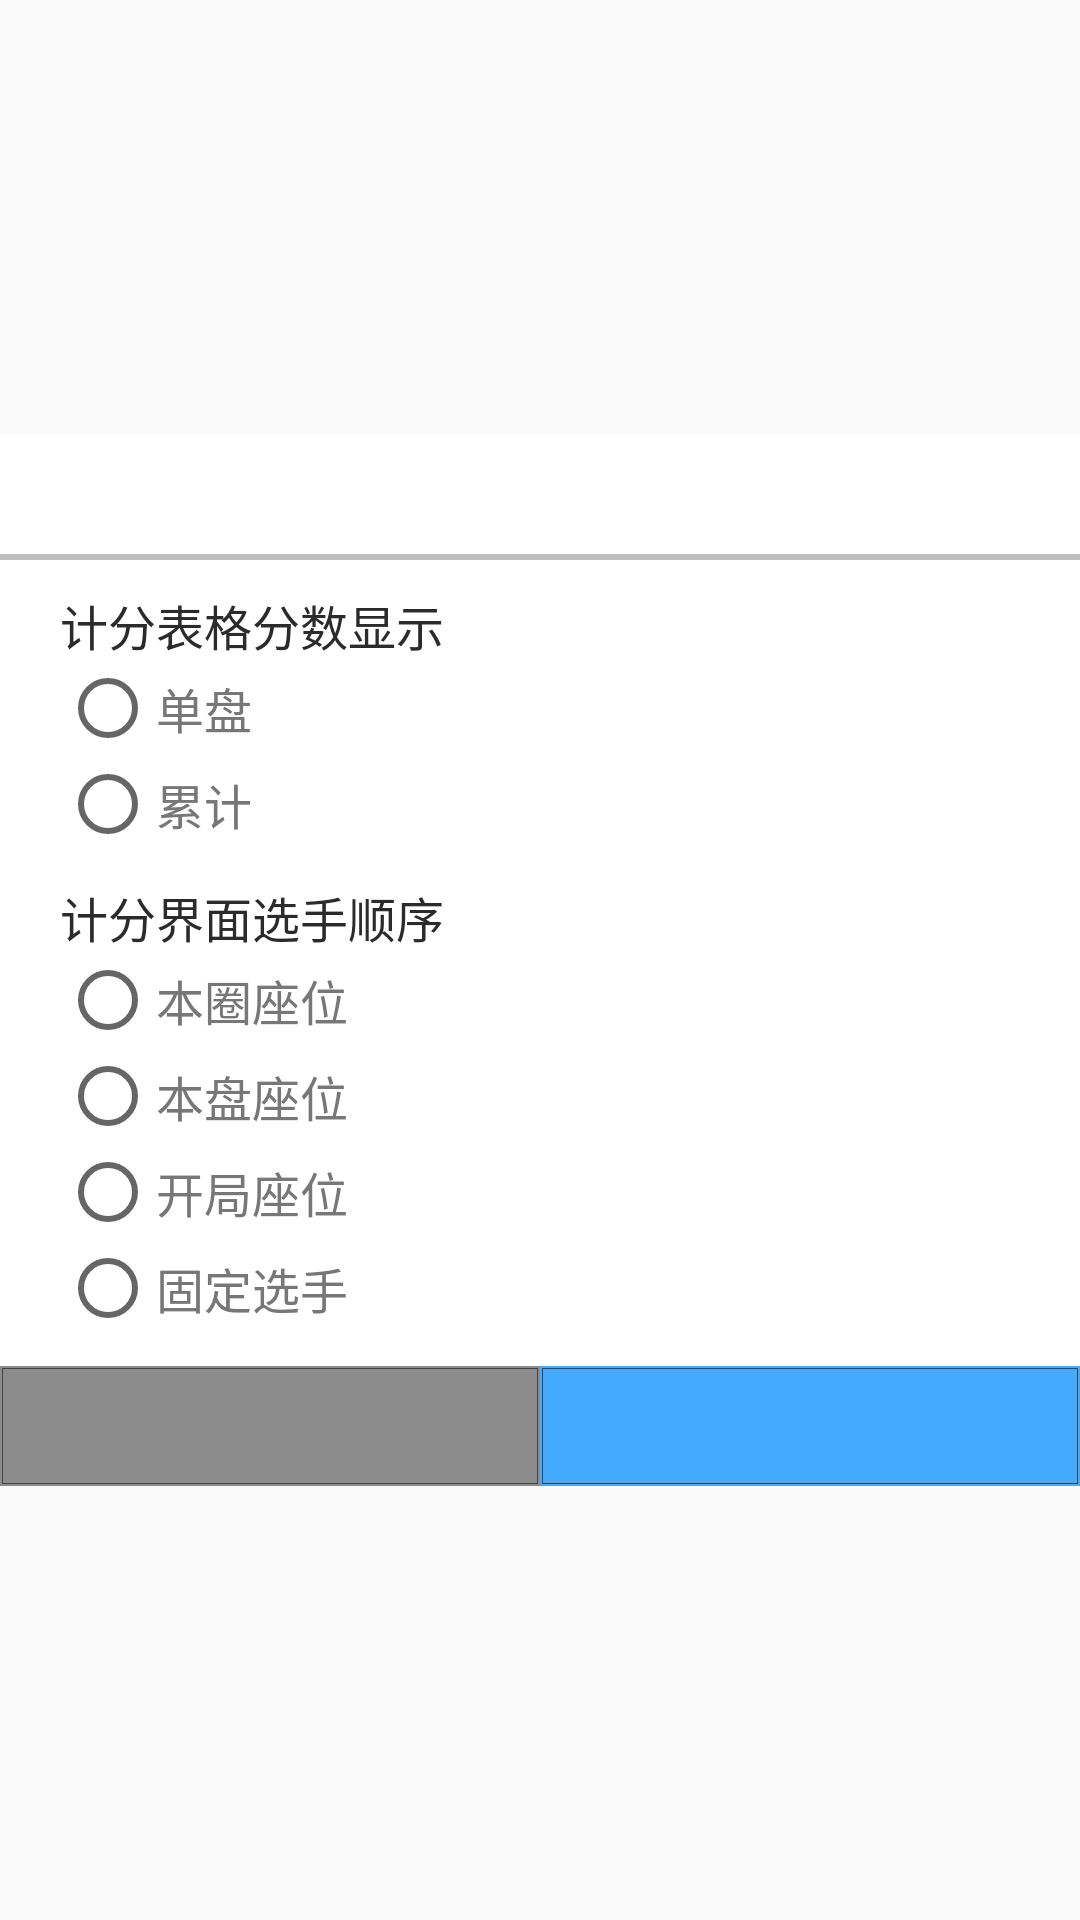

Produce the Android XML layout that renders to this screen, including the resource entries it uses.
<!-- AndroidManifest.xml: application theme Theme.ChineseOfficialMahjongHelper -->
<!-- res/layout/record_setting_layout.xml -->
<?xml version="1.0" encoding="utf-8"?>
<androidx.constraintlayout.widget.ConstraintLayout xmlns:android="http://schemas.android.com/apk/res/android"
    xmlns:app="http://schemas.android.com/apk/res-auto"
    xmlns:tools="http://schemas.android.com/tools"
    tools:ignore="SpUsage,HardcodedText"
    android:layout_width="match_parent"
    android:layout_height="match_parent">

    <LinearLayout
        android:layout_width="match_parent"
        android:layout_height="wrap_content"
        android:baselineAligned="false"
        android:orientation="vertical"
        android:background="#fff"
        app:layout_constraintBottom_toBottomOf="parent"
        app:layout_constraintEnd_toEndOf="parent"
        app:layout_constraintStart_toStartOf="parent"
        app:layout_constraintTop_toTopOf="parent">

        <include layout="@layout/dialog_header" />

        <TextView
            android:layout_width="match_parent"
            android:layout_height="wrap_content"
            android:layout_marginHorizontal="@dimen/dp20"
            android:layout_marginTop="@dimen/dp10"
            android:gravity="center_vertical"
            android:singleLine="true"
            android:textColor="@color/text_1"
            android:textSize="@dimen/dp16"
            android:text="计分表格分数显示" />

        <RadioGroup
            android:layout_width="match_parent"
            android:layout_height="wrap_content"
            android:layout_marginHorizontal="@dimen/dp20"
            android:orientation="vertical">
            <RadioButton
                android:id="@+id/rel_rb_mode0"
                android:layout_width="wrap_content"
                android:layout_height="wrap_content"
                android:layout_weight="1"
                android:textColor="@color/text_3"
                android:textSize="@dimen/dp16"
                android:text="单盘" />
            <RadioButton
                android:id="@+id/rel_rb_mode1"
                android:layout_width="wrap_content"
                android:layout_height="wrap_content"
                android:layout_weight="1"
                android:textColor="@color/text_3"
                android:textSize="@dimen/dp16"
                android:text="累计" />
        </RadioGroup>

        <TextView
            android:layout_width="match_parent"
            android:layout_height="wrap_content"
            android:layout_marginHorizontal="@dimen/dp20"
            android:layout_marginTop="@dimen/dp10"
            android:gravity="center_vertical"
            android:singleLine="true"
            android:textColor="@color/text_1"
            android:textSize="@dimen/dp16"
            android:text="计分界面选手顺序" />

        <RadioGroup
            android:layout_width="match_parent"
            android:layout_height="wrap_content"
            android:layout_marginHorizontal="@dimen/dp20"
            android:layout_marginBottom="@dimen/dp10"
            android:orientation="vertical">
            <RadioButton
                android:id="@+id/rel_rb_order0"
                android:layout_width="wrap_content"
                android:layout_height="wrap_content"
                android:layout_weight="1"
                android:textColor="@color/text_3"
                android:textSize="@dimen/dp16"
                android:text="本圈座位" />

            <RadioButton
                android:id="@+id/rel_rb_order1"
                android:layout_width="wrap_content"
                android:layout_height="wrap_content"
                android:layout_weight="1"
                android:textColor="@color/text_3"
                android:textSize="@dimen/dp16"
                android:text="本盘座位" />
            <RadioButton
                android:id="@+id/rel_rb_order2"
                android:layout_width="wrap_content"
                android:layout_height="wrap_content"
                android:layout_weight="1"
                android:textColor="@color/text_3"
                android:textSize="@dimen/dp16"
                android:text="开局座位" />

            <RadioButton
                android:id="@+id/rel_rb_order3"
                android:layout_width="wrap_content"
                android:layout_height="wrap_content"
                android:layout_weight="1"
                android:textColor="@color/text_3"
                android:textSize="@dimen/dp16"
                android:text="固定选手" />
        </RadioGroup>

        <include layout="@layout/dialog_footer2" />

    </LinearLayout>

</androidx.constraintlayout.widget.ConstraintLayout>
<!-- res/layout/dialog_header.xml (included above) -->
<?xml version="1.0" encoding="utf-8"?>
<LinearLayout xmlns:android="http://schemas.android.com/apk/res/android"
    xmlns:tools="http://schemas.android.com/tools"
    tools:ignore="SpUsage"
    android:layout_width="match_parent"
    android:layout_height="wrap_content"
    android:baselineAligned="false"
    android:orientation="vertical">

    <TextView
        android:id="@+id/dhl_txt_title"
        android:layout_width="match_parent"
        android:layout_height="@dimen/dp28"
        android:layout_marginVertical="@dimen/dp6"
        android:textColor="@color/theme_main"
        android:textSize="@dimen/dp18"
        android:gravity="center"
        android:singleLine="true" />

    <View
        android:layout_width="match_parent"
        android:layout_height="@dimen/dp2"
        android:background="@color/gray_5" />

</LinearLayout>
<!-- res/layout/dialog_footer2.xml (included above) -->
<?xml version="1.0" encoding="utf-8"?>
<LinearLayout xmlns:android="http://schemas.android.com/apk/res/android"
    xmlns:tools="http://schemas.android.com/tools"
    tools:ignore="SpUsage"
    android:layout_width="match_parent"
    android:layout_height="wrap_content"
    android:baselineAligned="false"
    android:orientation="horizontal">

    <Button
        android:id="@+id/dfl_btn_neg"
        android:layout_width="0dp"
        android:layout_height="@dimen/dp40"
        android:layout_weight="1"
        android:background="@drawable/btn_square_gray"
        android:textColor="#fff"
        android:textSize="@dimen/dp16"
        style="?android:attr/buttonBarButtonStyle" />

    <Button
        android:id="@+id/dfl_btn_pos"
        android:layout_width="0dp"
        android:layout_height="@dimen/dp40"
        android:layout_weight="1"
        android:background="@drawable/btn_square"
        android:textColor="#fff"
        android:textSize="@dimen/dp16"
        style="?android:attr/buttonBarButtonStyle" />

</LinearLayout>
<!-- resources referenced by this layout -->
<resources>
  <color name="gray_5">#bfbfbf</color>
  <color name="text_1">#2b2b2b</color>
  <color name="text_3">#777777</color>
  <color name="theme_main">#44aaff</color>
  <dimen name="dp10">10dp</dimen>
  <dimen name="dp16">16dp</dimen>
  <dimen name="dp18">18dp</dimen>
  <dimen name="dp2">2dp</dimen>
  <dimen name="dp20">20dp</dimen>
  <dimen name="dp28">28dp</dimen>
  <dimen name="dp40">40dp</dimen>
  <dimen name="dp6">6dp</dimen>
  <!-- drawable btn_square (drawable) -->
  <?xml version="1.0" encoding="utf-8"?>
  <selector xmlns:android="http://schemas.android.com/apk/res/android">
      <item android:state_enabled="false" android:drawable="@drawable/square_disabled" />
      <item android:state_pressed="true" android:drawable="@drawable/square_theme_pressed" />
      <item android:drawable="@drawable/square_theme" />
  </selector>
  <!-- drawable btn_square_gray (drawable) -->
  <?xml version="1.0" encoding="utf-8"?>
  <selector xmlns:android="http://schemas.android.com/apk/res/android">
      <item android:state_pressed="true" android:drawable="@drawable/square_theme_pressed" />
      <item android:drawable="@drawable/square_gray" />
  </selector>
  <!-- drawable square_disabled (drawable) -->
  <?xml version="1.0" encoding="utf-8"?>
  <layer-list xmlns:android="http://schemas.android.com/apk/res/android">
      <item>
          <shape android:shape="rectangle">
              <solid android:color="@color/gray_5" />
          </shape>
      </item>
      <item android:left="2px" android:right="2px" android:top="2px" android:bottom="2px">
          <shape android:shape="rectangle" >
              <stroke android:width="1px" android:color="@color/gray_8" />
          </shape>
      </item>
  </layer-list>
  <!-- drawable square_theme_pressed (drawable) -->
  <?xml version="1.0" encoding="utf-8"?>
  <layer-list xmlns:android="http://schemas.android.com/apk/res/android">
      <item>
          <shape android:shape="rectangle">
              <solid android:color="@color/theme_pressed" />
          </shape>
      </item>
      <item android:left="2px" android:right="2px" android:top="2px" android:bottom="2px">
          <shape android:shape="rectangle" >
              <stroke android:width="1px" android:color="@color/gray_8" />
          </shape>
      </item>
  </layer-list>
  <!-- drawable square_theme (drawable) -->
  <?xml version="1.0" encoding="utf-8"?>
  <layer-list xmlns:android="http://schemas.android.com/apk/res/android">
      <item>
          <shape android:shape="rectangle">
              <solid android:color="@color/theme_main" />
          </shape>
      </item>
      <item android:left="2px" android:right="2px" android:top="2px" android:bottom="2px">
          <shape android:shape="rectangle" >
              <stroke android:width="1px" android:color="@color/gray_8" />
          </shape>
      </item>
  </layer-list>
  <!-- drawable square_gray (drawable) -->
  <?xml version="1.0" encoding="utf-8"?>
  <layer-list xmlns:android="http://schemas.android.com/apk/res/android">
      <item>
          <shape android:shape="rectangle">
              <solid android:color="@color/gray_6" />
          </shape>
      </item>
      <item android:left="2px" android:right="2px" android:top="2px" android:bottom="2px">
          <shape android:shape="rectangle" >
              <stroke android:width="1px" android:color="@color/gray_8" />
          </shape>
      </item>
  </layer-list>
  <color name="theme_pressed">#3087d9</color>
  <color name="gray_8">#434343</color>
  <color name="gray_6">#8c8c8c</color>
</resources>
